Run: headless pygame with SDL's dummy video driver; simulated clock (each Clock.tick advances the game by its frame time, no real sleeping); random seed 0; keys injected as events and as key.get_pressed() state; no mouse input; restart key R tapped at the start of phases 3 and 4.
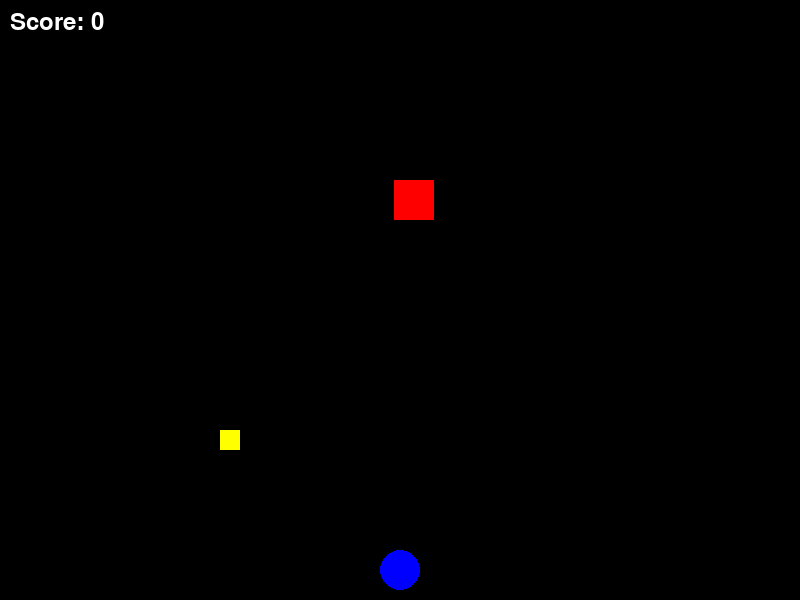
Frame 1 of 4 · flips 1–60 · no input
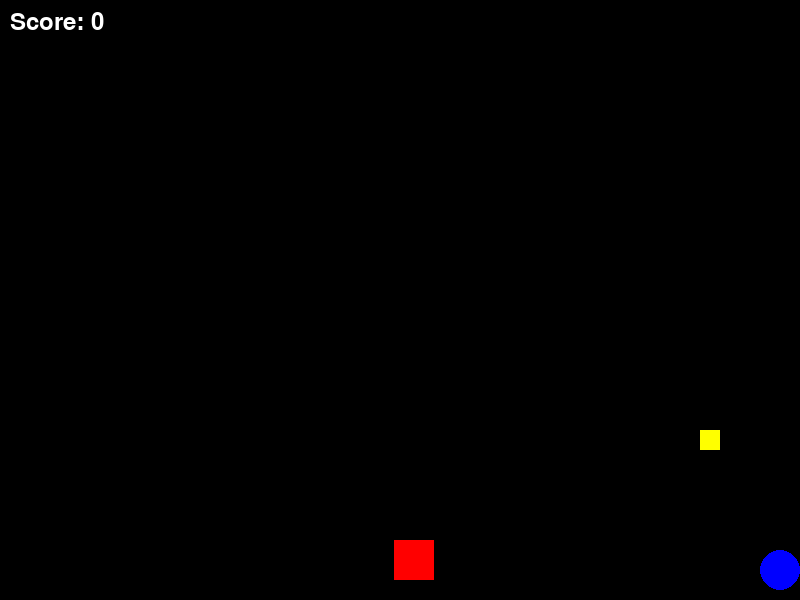
Frame 2 of 4 · flips 61–180 · tapped SPACE, RETURN · held RIGHT (→), D
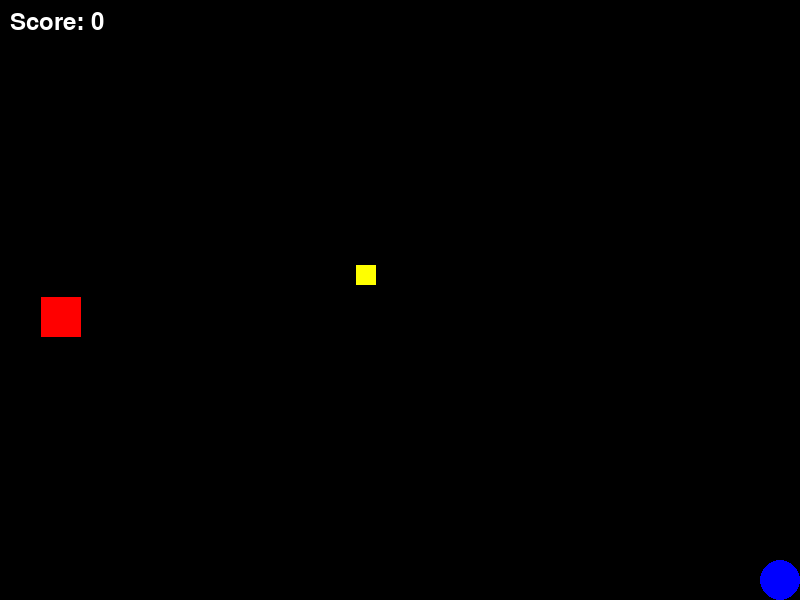
Frame 3 of 4 · flips 181–300 · tapped R · held DOWN (↓), S
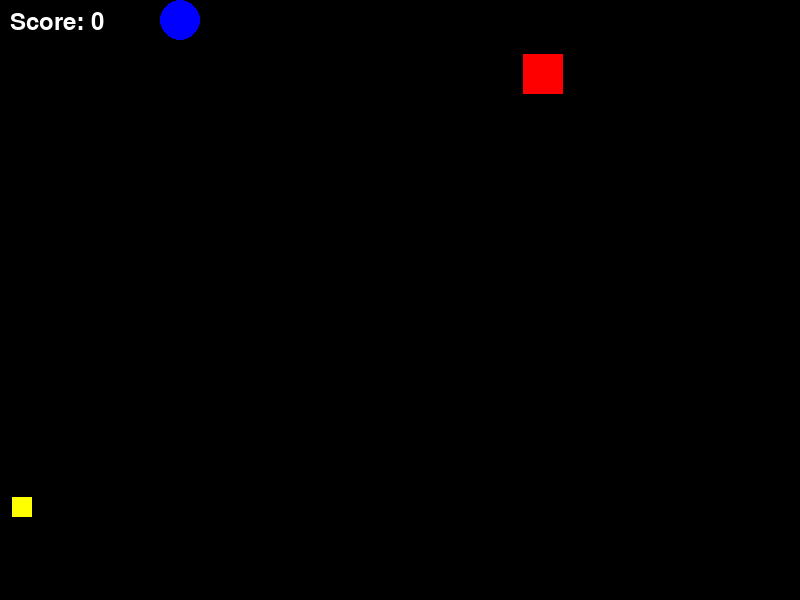
Frame 4 of 4 · flips 301–420 · tapped R · held LEFT (←), A, UP (↑), W

The pygame program that drew these frames:

import pygame
import random
import sys

# Initialize pygame
pygame.init()

WIDTH, HEIGHT = 800, 600
BACKGROUND_COLOR = (0, 0, 0)
PLAYER_COLOR = (0, 0, 255)
ENEMY_COLOR = (255, 0, 0)
COIN_COLOR = (255, 255, 0)

player_radius = 20
player_speed = 5

enemy_size = 40
enemy_speed = 3
coin_size = 20
coin_speed = 4

screen = pygame.display.set_mode((WIDTH, HEIGHT))
pygame.display.set_caption("Circle vs Square")
clock = pygame.time.Clock()
font = pygame.font.SysFont(None, 36)

def check_collision(px, py, ex, ey, size):
    circle_rect = pygame.Rect(px - player_radius, py - player_radius,
                              player_radius * 2, player_radius * 2)
    square_rect = pygame.Rect(ex, ey, size, size)
    return circle_rect.colliderect(square_rect)


def run_game():
    player_x = WIDTH // 2
    player_y = HEIGHT - player_radius - 10

    enemy_x = random.randint(0, WIDTH - enemy_size)
    enemy_y = 0

    coin_x = -coin_size
    coin_y = random.randint(0, HEIGHT - coin_size)

    score = 0

    running = True
    while running:
        for event in pygame.event.get():
            if event.type == pygame.QUIT:
                pygame.quit()
                sys.exit()

        keys = pygame.key.get_pressed()
        if keys[pygame.K_LEFT]:
            player_x -= player_speed
        if keys[pygame.K_RIGHT]:
            player_x += player_speed
        if keys[pygame.K_UP]:
            player_y -= player_speed
        if keys[pygame.K_DOWN]:
            player_y += player_speed

        player_x = max(player_radius, min(WIDTH - player_radius, player_x))
        player_y = max(player_radius, min(HEIGHT - player_radius, player_y))

        enemy_y += enemy_speed
        if enemy_y > HEIGHT:
            enemy_x = random.randint(0, WIDTH - enemy_size)
            enemy_y = 0

        coin_x += coin_speed
        if coin_x > WIDTH:
            coin_x = -coin_size
            coin_y = random.randint(0, HEIGHT - coin_size)

        if check_collision(player_x, player_y, enemy_x, enemy_y, enemy_size):
            running = False

        if check_collision(player_x, player_y, coin_x, coin_y, coin_size):
            score += 1
            coin_x = -coin_size
            coin_y = random.randint(0, HEIGHT - coin_size)

        screen.fill(BACKGROUND_COLOR)
        score_text = font.render(f"Score: {score}", True, (255, 255, 255))
        screen.blit(score_text, (10, 10))
        pygame.draw.circle(screen, PLAYER_COLOR, (player_x, player_y), player_radius)
        pygame.draw.rect(screen, ENEMY_COLOR, (enemy_x, enemy_y, enemy_size, enemy_size))
        pygame.draw.rect(screen, COIN_COLOR, (coin_x, coin_y, coin_size, coin_size))

        pygame.display.flip()
        clock.tick(60)

    return score


def game_over_screen(score):
    over_font = pygame.font.SysFont(None, 48)
    info_font = pygame.font.SysFont(None, 36)

    while True:
        for event in pygame.event.get():
            if event.type == pygame.QUIT:
                pygame.quit()
                sys.exit()
            if event.type == pygame.KEYDOWN:
                if event.key == pygame.K_r:
                    return True
                if event.key == pygame.K_q:
                    return False

        screen.fill(BACKGROUND_COLOR)
        over_text = over_font.render("Game Over!", True, (255, 255, 255))
        score_text = info_font.render(f"Score: {score}", True, (255, 255, 255))
        prompt_text = info_font.render("Press R to Play Again or Q to Quit", True, (255, 255, 255))

        screen.blit(over_text, over_text.get_rect(center=(WIDTH // 2, HEIGHT // 3)))
        screen.blit(score_text, score_text.get_rect(center=(WIDTH // 2, HEIGHT // 2)))
        screen.blit(prompt_text, prompt_text.get_rect(center=(WIDTH // 2, HEIGHT * 2 // 3)))

        pygame.display.flip()
        clock.tick(60)


def main():
    while True:
        score = run_game()
        if not game_over_screen(score):
            break

    pygame.quit()


if __name__ == "__main__":
    main()
